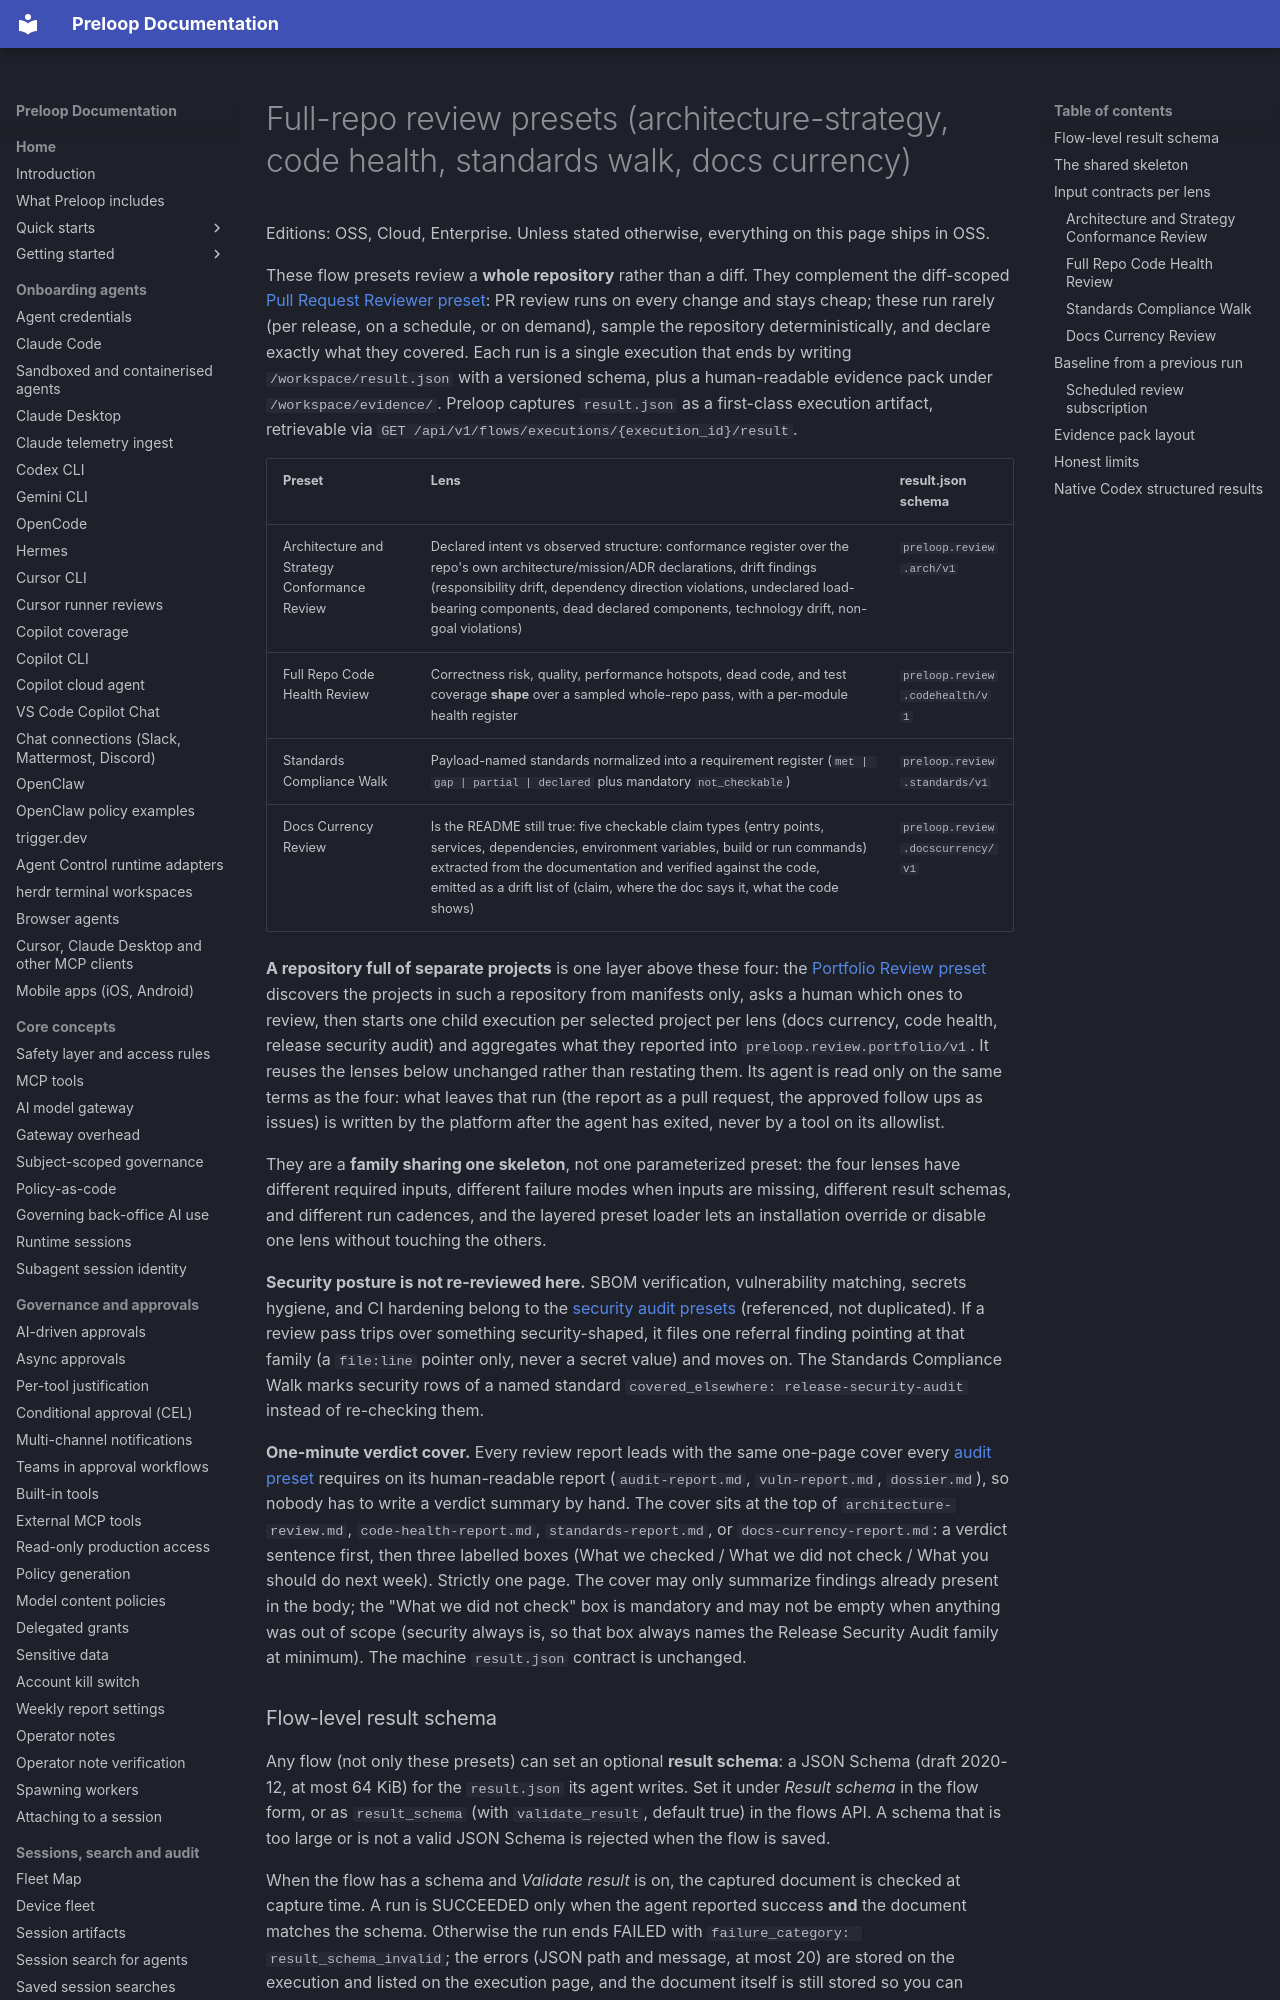

repository: preloop/preloop · page: guide/flows/repo-review-presets/index.html · generator: mkdocs

# Full-repo review presets (architecture-strategy, code health, standards walk, docs currency)

Editions: OSS, Cloud, Enterprise. Unless stated otherwise, everything on this page ships in OSS.

These flow presets review a **whole repository** rather than a diff. They
complement the diff-scoped [Pull Request Reviewer preset](pull-request-review.md): PR review runs
on every change and stays cheap; these run rarely (per release, on a
schedule, or on demand), sample the repository deterministically, and
declare exactly what they covered. Each run is a single execution that
ends by writing `/workspace/result.json` with a versioned schema, plus a
human-readable evidence pack under `/workspace/evidence/`. Preloop captures
`result.json` as a first-class execution artifact, retrievable via
`GET /api/v1/flows/executions/{execution_id}/result`.

| Preset | Lens | result.json schema |
| --- | --- | --- |
| Architecture and Strategy Conformance Review | Declared intent vs observed structure: conformance register over the repo's own architecture/mission/ADR declarations, drift findings (responsibility drift, dependency direction violations, undeclared load-bearing components, dead declared components, technology drift, non-goal violations) | `preloop.review.arch/v1` |
| Full Repo Code Health Review | Correctness risk, quality, performance hotspots, dead code, and test coverage **shape** over a sampled whole-repo pass, with a per-module health register | `preloop.review.codehealth/v1` |
| Standards Compliance Walk | Payload-named standards normalized into a requirement register (`met | gap | partial | declared` plus mandatory `not_checkable`) | `preloop.review.standards/v1` |
| Docs Currency Review | Is the README still true: five checkable claim types (entry points, services, dependencies, environment variables, build or run commands) extracted from the documentation and verified against the code, emitted as a drift list of (claim, where the doc says it, what the code shows) | `preloop.review.docscurrency/v1` |

**A repository full of separate projects** is one layer above these four:
the [Portfolio Review preset](portfolio-review.md) discovers the projects
in such a repository from manifests only, asks a human which ones to
review, then starts one child execution per selected project per lens
(docs currency, code health, release security audit) and aggregates what
they reported into `preloop.review.portfolio/v1`. It reuses the lenses
below unchanged rather than restating them. Its agent is read only on
the same terms as the four: what leaves that run (the report as a pull
request, the approved follow ups as issues) is written by the platform
after the agent has exited, never by a tool on its allowlist.

They are a **family sharing one skeleton**, not one parameterized preset:
the four lenses have different required inputs, different failure modes
when inputs are missing, different result schemas, and different run
cadences, and the layered preset loader lets an installation override or
disable one lens without touching the others.

**Security posture is not re-reviewed here.** SBOM verification,
vulnerability matching, secrets hygiene, and CI hardening belong to the
[security audit presets](security-audit-presets.md) (referenced, not
duplicated). If a review pass trips over something security-shaped, it
files one referral finding pointing at that family (a `file:line` pointer
only, never a secret value) and moves on. The Standards
Compliance Walk marks security rows of a named standard
`covered_elsewhere: release-security-audit` instead of re-checking them.

**One-minute verdict cover.** Every review report leads with the same
one-page cover every [audit preset](security-audit-presets.md) requires
on its human-readable report (`audit-report.md`, `vuln-report.md`,
`dossier.md`), so nobody has to write a verdict summary by hand. The
cover sits at the top of `architecture-review.md`,
`code-health-report.md`, `standards-report.md`, or
`docs-currency-report.md`: a verdict sentence
first, then three labelled boxes (What we checked / What we did not
check / What you should do next week). Strictly one page. The cover may
only summarize findings already present in the body; the "What we did
not check" box is mandatory and may not be empty when anything was out
of scope (security always is, so that box always names the Release
Security Audit family at minimum). The machine `result.json` contract is
unchanged.
